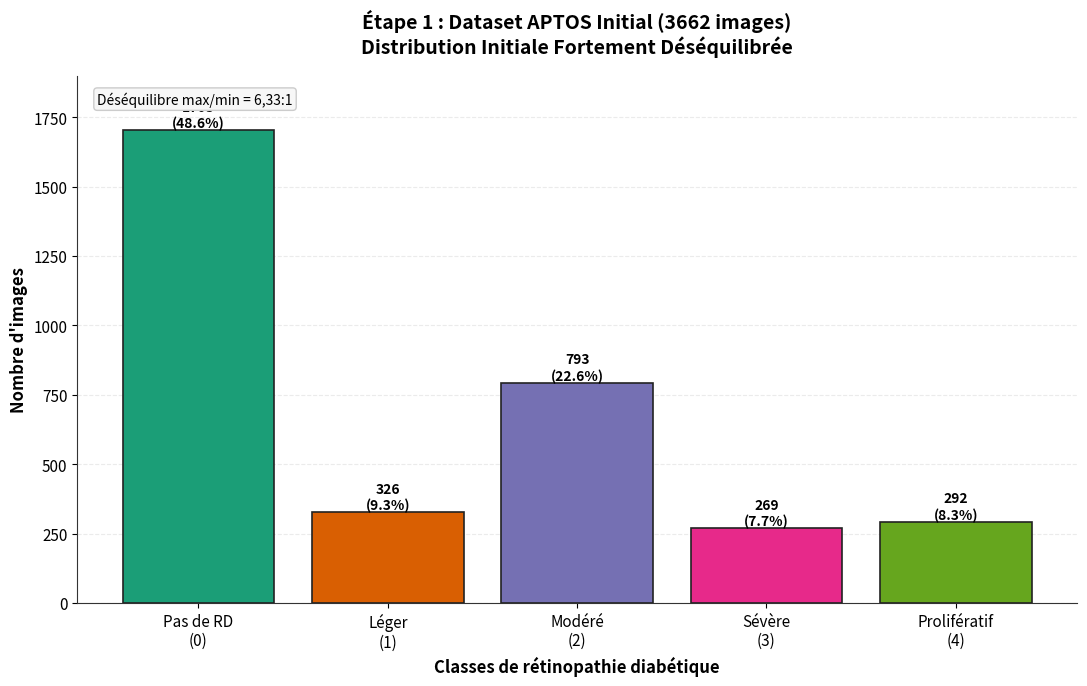
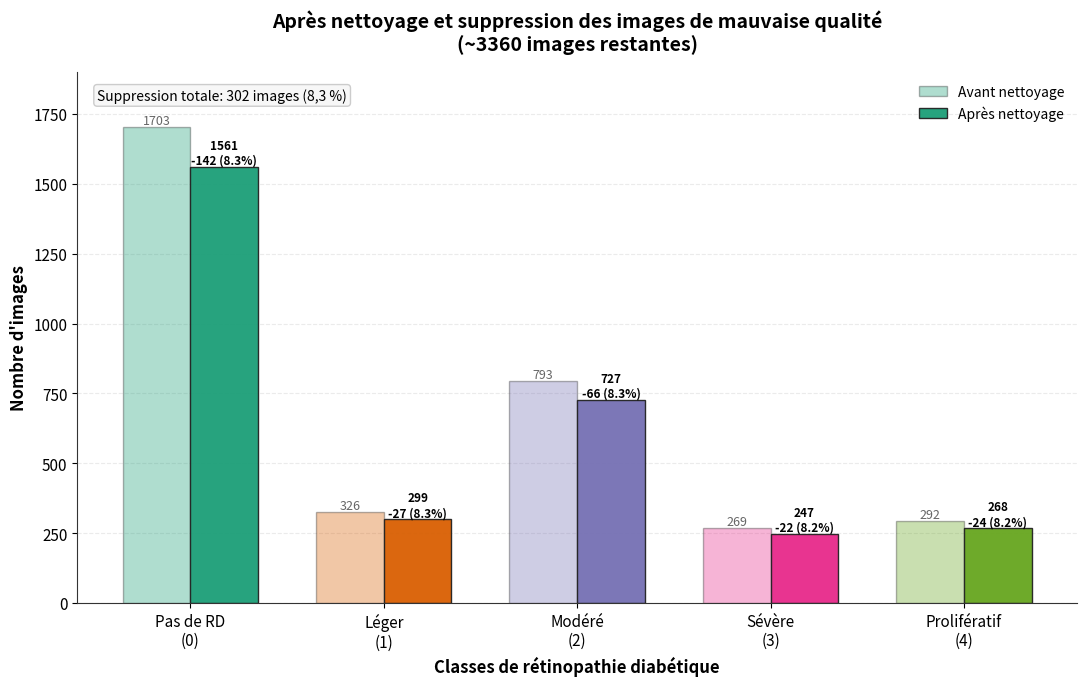
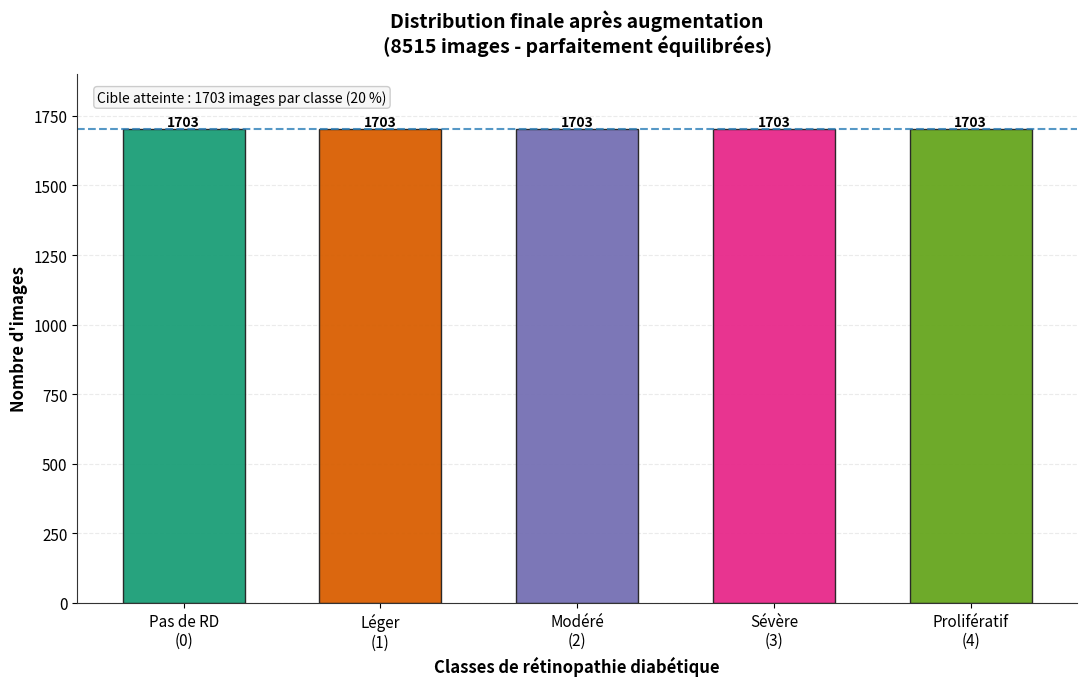

These figures' Python source, in order:
#!/usr/bin/env python3
# -*- coding: utf-8 -*-
"""
Génère 3 images séparées pour les 3 étapes du pipeline de prétraitement
Partie 1 : Dataset initial (3662 images)
Partie 2 : Après nettoyage (~3360 images)
Partie 3 : Après augmentation (8515 images)
"""

import matplotlib.pyplot as plt
import numpy as np


CLASSES = ['Pas de RD\n(0)', 'Léger\n(1)', 'Modéré\n(2)', 'Sévère\n(3)', 'Prolifératif\n(4)']
COLORS = ['#1b9e77', '#d95f02', '#7570b3', '#e7298a', '#66a61e']


def setup_style():
    """Style global pour un rendu propre et lisible dans le rapport."""
    plt.rcParams.update({
        'figure.facecolor': 'white',
        'axes.facecolor': 'white',
        'axes.edgecolor': '#333333',
        'axes.labelsize': 12,
        'axes.titlesize': 14,
        'xtick.labelsize': 11,
        'ytick.labelsize': 11,
        'font.size': 11,
    })


def format_axes(ax):
    """Formatage commun des axes."""
    ax.grid(axis='y', linestyle='--', linewidth=0.8, alpha=0.25)
    ax.set_axisbelow(True)
    ax.spines['top'].set_visible(False)
    ax.spines['right'].set_visible(False)

def generate_stage1_raw():
    """Étape 1 : Présentation du dataset brut et distribution initiale"""
    fig, ax = plt.subplots(figsize=(11, 7))

    counts = [1703, 326, 793, 269, 292]
    percentages = [48.6, 9.3, 22.6, 7.7, 8.3]

    bars = ax.bar(CLASSES, counts, color=COLORS, edgecolor='#222222', linewidth=1.2)

    for bar, count, pct in zip(bars, counts, percentages):
        height = bar.get_height()
        ax.text(bar.get_x() + bar.get_width()/2., height,
                f'{count}\n({pct}%)',
                ha='center', va='bottom', fontsize=10, fontweight='bold')

    ax.set_ylabel('Nombre d\'images', fontweight='bold')
    ax.set_xlabel('Classes de rétinopathie diabétique', fontweight='bold')
    ax.set_title('Étape 1 : Dataset APTOS Initial (3662 images)\nDistribution Initiale Fortement Déséquilibrée',
                 fontweight='bold', pad=16)

    format_axes(ax)
    ax.set_ylim(0, 1900)

    # Résumé minimal pour éviter de surcharger la figure.
    ax.text(0.02, 0.97, 'Déséquilibre max/min = 6,33:1', transform=ax.transAxes,
            fontsize=10, verticalalignment='top',
            bbox=dict(boxstyle='round,pad=0.25', facecolor='#f7f7f7', edgecolor='#cccccc'))

    plt.tight_layout()
    plt.savefig('distribution_stage1_raw.png', dpi=400, bbox_inches='tight')
    print("✅ Image Étape 1 (Dataset Initial) : distribution_stage1_raw.png")
    plt.close()

def generate_stage2_cleaning():
    """Étape 2 : Distribution après nettoyage et suppression des images de mauvaise qualité"""
    fig, ax = plt.subplots(figsize=(11, 7))

    counts_before = [1703, 326, 793, 269, 292]
    counts_after = [1561, 299, 727, 247, 268]
    removed = [count_b - count_a for count_b, count_a in zip(counts_before, counts_after)]
    percentages_removed = [f'-{removed_count} ({removed_count/count_b*100:.1f}%)'
                          for removed_count, count_b in zip(removed, counts_before)]

    x = np.arange(len(CLASSES))
    width = 0.35

    bars1 = ax.bar(x - width/2, counts_before, width, label='Avant nettoyage', 
                   color=COLORS, alpha=0.35, edgecolor='#222222', linewidth=1.0)
    bars2 = ax.bar(x + width/2, counts_after, width, label='Après nettoyage',
                   color=COLORS, alpha=0.95, edgecolor='#222222', linewidth=1.0)

    for bar in bars1:
        height = bar.get_height()
        ax.text(bar.get_x() + bar.get_width()/2., height,
                f'{int(height)}',
                ha='center', va='bottom', fontsize=9, color='#666666')

    for i, bar in enumerate(bars2):
        height = bar.get_height()
        ax.text(bar.get_x() + bar.get_width()/2., height,
                f'{int(height)}\n{percentages_removed[i]}',
                ha='center', va='bottom', fontsize=8.5, fontweight='bold')

    ax.set_ylabel('Nombre d\'images', fontweight='bold')
    ax.set_xlabel('Classes de rétinopathie diabétique', fontweight='bold')
    ax.set_title('Après nettoyage et suppression des images de mauvaise qualité\n(~3360 images restantes)',
                 fontweight='bold', pad=16)
    ax.set_xticks(x)
    ax.set_xticklabels(CLASSES)
    ax.legend(fontsize=10, loc='upper right', frameon=False)

    format_axes(ax)
    ax.set_ylim(0, 1900)
    ax.text(0.02, 0.97, 'Suppression totale: 302 images (8,3 %)', transform=ax.transAxes,
            fontsize=10, verticalalignment='top',
            bbox=dict(boxstyle='round,pad=0.25', facecolor='#f7f7f7', edgecolor='#cccccc'))

    plt.tight_layout()
    plt.savefig('distribution_stage2_cleaning.png', dpi=400, bbox_inches='tight')
    print("✅ Image Étape 2 (Après Nettoyage) : distribution_stage2_cleaning.png")
    plt.close()

def generate_stage3_augmentation():
    """Étape 3 : Distribution après augmentation (parfaitement équilibrée)"""
    fig, ax = plt.subplots(figsize=(11, 7))

    counts_before = [1561, 299, 727, 247, 268]
    counts_after = [1703, 1703, 1703, 1703, 1703]
    x = np.arange(len(CLASSES))

    # Version épurée : affichage de la distribution finale uniquement.
    bars = ax.bar(x, counts_after, width=0.62,
          color=COLORS, alpha=0.95, edgecolor='#222222', linewidth=1.0)

    for bar in bars:
        height = bar.get_height()
        ax.text(bar.get_x() + bar.get_width()/2., height,
        f'{int(height)}',
        ha='center', va='bottom', fontsize=10, fontweight='bold')

    ax.set_ylabel('Nombre d\'images', fontweight='bold')
    ax.set_xlabel('Classes de rétinopathie diabétique', fontweight='bold')
    ax.set_title('Distribution finale après augmentation\n(8515 images - parfaitement équilibrées)',
                 fontweight='bold', pad=16)
    ax.set_xticks(x)
    ax.set_xticklabels(CLASSES)

    format_axes(ax)
    ax.set_ylim(0, 1900)
    ax.axhline(y=1703, color='#2c7fb8', linestyle='--', linewidth=1.5, alpha=0.8)
    ax.text(0.02, 0.97, 'Cible atteinte : 1703 images par classe (20 %)', transform=ax.transAxes,
            fontsize=10, verticalalignment='top',
            bbox=dict(boxstyle='round,pad=0.25', facecolor='#f7f7f7', edgecolor='#cccccc'))

    plt.tight_layout()
    plt.savefig('distribution_stage3_augmentation.png', dpi=400, bbox_inches='tight')
    print("✅ Image Étape 3 (Après Augmentation) : distribution_stage3_augmentation.png")
    plt.close()

if __name__ == '__main__':
    setup_style()
    print("🔄 Génération des 3 images du pipeline de prétraitement...\n")
    generate_stage1_raw()
    generate_stage2_cleaning()
    generate_stage3_augmentation()
    print("\n✨ Toutes les images ont été générées avec succès!")
    print("   - distribution_stage1_raw.png")
    print("   - distribution_stage2_cleaning.png")
    print("   - distribution_stage3_augmentation.png")
